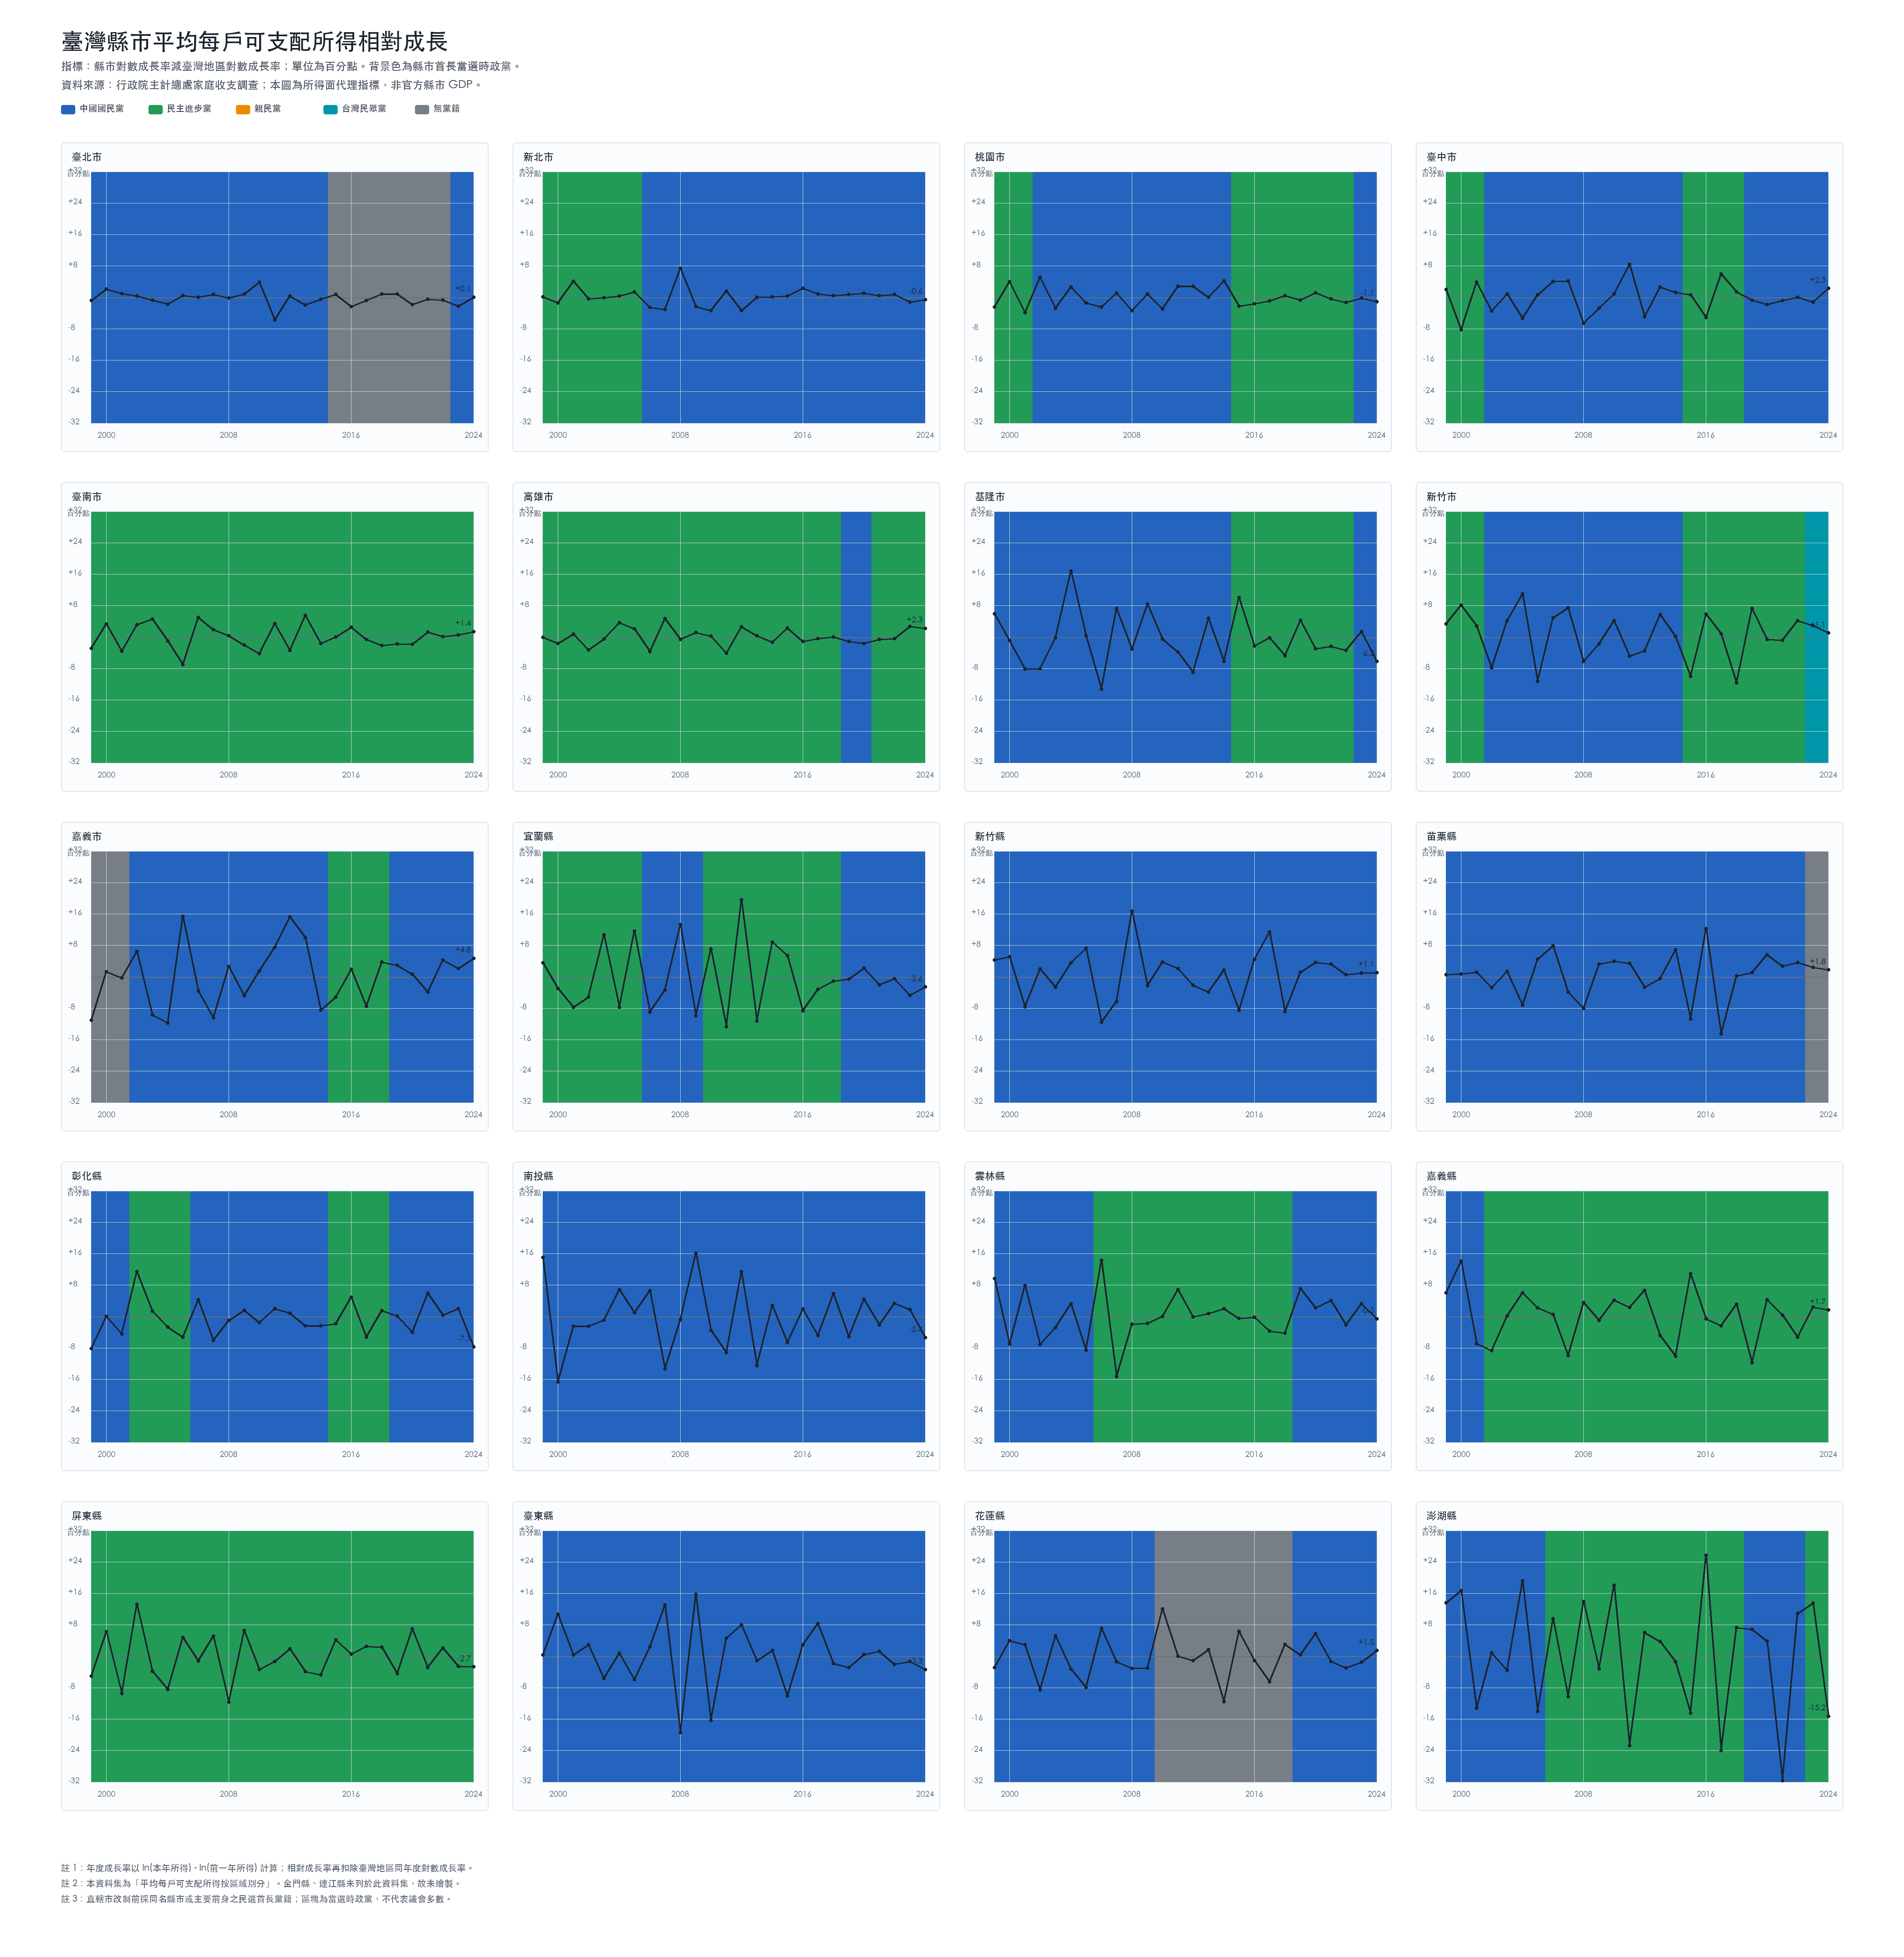

The table this chart was drawn from, first rows:
縣市, 年度, 可支配所得, 臺灣地區可支配所得, 對數成長率, 全國對數成長率, 相對成長率, 相對成長率百分點, 縣市首長黨籍, 縣市首長黨籍代碼
南投縣, 1999, 858800, 889053, 0.1685, 0.01802, 0.1505, 15.05, 中國國民黨, KMT
南投縣, 2000, 729438, 891445, -0.1633, 0.002687, -0.1659, -16.59, 中國國民黨, KMT
南投縣, 2001, 694028, 868651, -0.04976, -0.0259, -0.02386, -2.386, 中國國民黨, KMT
南投縣, 2002, 683359, 875919, -0.01549, 0.008332, -0.02382, -2.382, 中國國民黨, KMT
南投縣, 2003, 681544, 881662, -0.00266, 0.006535, -0.009195, -0.9195, 中國國民黨, KMT
南投縣, 2004, 738359, 891249, 0.08007, 0.01082, 0.06925, 6.925, 中國國民黨, KMT
南投縣, 2005, 748483, 894574, 0.01362, 0.003724, 0.009895, 0.9895, 中國國民黨, KMT
南投縣, 2006, 815573, 913092, 0.08584, 0.02049, 0.06535, 6.535, 中國國民黨, KMT
南投縣, 2007, 722209, 923874, -0.1216, 0.01174, -0.1333, -13.33, 中國國民黨, KMT
南投縣, 2008, 708936, 913687, -0.01855, -0.01109, -0.007462, -0.7462, 中國國民黨, KMT
南投縣, 2009, 808713, 887605, 0.1317, -0.02896, 0.1606, 16.06, 中國國民黨, KMT
南投縣, 2010, 782905, 889353, -0.03243, 0.001967, -0.0344, -3.44, 中國國民黨, KMT
南投縣, 2011, 729037, 907988, -0.07129, 0.02074, -0.09202, -9.202, 中國國民黨, KMT
南投縣, 2012, 831790, 923584, 0.1319, 0.01703, 0.1148, 11.48, 中國國民黨, KMT
南投縣, 2013, 748930, 942208, -0.1049, 0.01996, -0.1249, -12.49, 中國國民黨, KMT
南投縣, 2014, 782566, 956849, 0.04393, 0.01542, 0.02851, 2.851, 中國國民黨, KMT
南投縣, 2015, 738754, 964895, -0.05761, 0.008374, -0.06599, -6.599, 中國國民黨, KMT
南投縣, 2016, 775270, 993115, 0.04825, 0.02883, 0.01942, 1.942, 中國國民黨, KMT
南投縣, 2017, 758388, 1018941, -0.02202, 0.02567, -0.04769, -4.769, 中國國民黨, KMT
南投縣, 2018, 817442, 1036304, 0.07498, 0.0169, 0.05809, 5.809, 中國國民黨, KMT
南投縣, 2019, 794051, 1059731, -0.02903, 0.02235, -0.05139, -5.139, 中國國民黨, KMT
南投縣, 2020, 845536, 1079648, 0.06282, 0.01862, 0.0442, 4.42, 中國國民黨, KMT
南投縣, 2021, 836060, 1090554, -0.01127, 0.01005, -0.02132, -2.132, 中國國民黨, KMT
南投縣, 2022, 878953, 1108569, 0.05003, 0.01638, 0.03365, 3.365, 中國國民黨, KMT
南投縣, 2023, 918211, 1136708, 0.0437, 0.02507, 0.01863, 1.863, 中國國民黨, KMT
南投縣, 2024, 892163, 1165206, -0.02878, 0.02476, -0.05354, -5.354, 中國國民黨, KMT
嘉義市, 1999, 796358, 889053, -0.09242, 0.01802, -0.1104, -11.04, 無黨籍, IND
嘉義市, 2000, 808703, 891445, 0.01538, 0.002687, 0.0127, 1.27, 無黨籍, IND
嘉義市, 2001, 785582, 868651, -0.02901, -0.0259, -0.003105, -0.3105, 無黨籍, IND
嘉義市, 2002, 845388, 875919, 0.07337, 0.008332, 0.06504, 6.504, 中國國民黨, KMT
嘉義市, 2003, 772203, 881662, -0.09055, 0.006535, -0.09708, -9.708, 中國國民黨, KMT
嘉義市, 2004, 694118, 891249, -0.1066, 0.01082, -0.1174, -11.74, 中國國民黨, KMT
嘉義市, 2005, 812886, 894574, 0.1579, 0.003724, 0.1542, 15.42, 中國國民黨, KMT
嘉義市, 2006, 800693, 913092, -0.01511, 0.02049, -0.0356, -3.56, 中國國民黨, KMT
嘉義市, 2007, 730039, 923874, -0.09238, 0.01174, -0.1041, -10.41, 中國國民黨, KMT
嘉義市, 2008, 741393, 913687, 0.01543, -0.01109, 0.02652, 2.652, 中國國民黨, KMT
嘉義市, 2009, 686637, 887605, -0.07673, -0.02896, -0.04776, -4.776, 中國國民黨, KMT
嘉義市, 2010, 698454, 889353, 0.01706, 0.001967, 0.0151, 1.51, 中國國民黨, KMT
嘉義市, 2011, 768315, 907988, 0.09533, 0.02074, 0.07459, 7.459, 中國國民黨, KMT
嘉義市, 2012, 910601, 923584, 0.1699, 0.01703, 0.1529, 15.29, 中國國民黨, KMT
嘉義市, 2013, 1026305, 942208, 0.1196, 0.01996, 0.09965, 9.965, 中國國民黨, KMT
嘉義市, 2014, 958377, 956849, -0.06848, 0.01542, -0.0839, -8.39, 中國國民黨, KMT
嘉義市, 2015, 917788, 964895, -0.04327, 0.008374, -0.05165, -5.165, 民主進步黨, DPP
嘉義市, 2016, 962456, 993115, 0.04752, 0.02883, 0.01869, 1.869, 民主進步黨, DPP
嘉義市, 2017, 915716, 1018941, -0.04978, 0.02567, -0.07545, -7.545, 民主進步黨, DPP
嘉義市, 2018, 967662, 1036304, 0.05518, 0.0169, 0.03828, 3.828, 民主進步黨, DPP
嘉義市, 2019, 1019459, 1059731, 0.05214, 0.02235, 0.02979, 2.979, 中國國民黨, KMT
嘉義市, 2020, 1045590, 1079648, 0.02531, 0.01862, 0.006689, 0.6689, 中國國民黨, KMT
嘉義市, 2021, 1015672, 1090554, -0.02903, 0.01005, -0.03908, -3.908, 中國國民黨, KMT
嘉義市, 2022, 1077735, 1108569, 0.05931, 0.01638, 0.04293, 4.293, 中國國民黨, KMT
嘉義市, 2023, 1128593, 1136708, 0.04611, 0.02507, 0.02104, 2.104, 中國國民黨, KMT
嘉義市, 2024, 1213216, 1165206, 0.0723, 0.02476, 0.04754, 4.754, 中國國民黨, KMT
嘉義縣, 1999, 628540, 889053, 0.07868, 0.01802, 0.06066, 6.066, 中國國民黨, KMT
嘉義縣, 2000, 725986, 891445, 0.1441, 0.002687, 0.1414, 14.14, 中國國民黨, KMT
嘉義縣, 2001, 660383, 868651, -0.09471, -0.0259, -0.06881, -6.881, 中國國民黨, KMT
嘉義縣, 2002, 611036, 875919, -0.07766, 0.008332, -0.086, -8.6, 民主進步黨, DPP
嘉義縣, 2003, 615943, 881662, 0.007999, 0.006535, 0.001463, 0.1463, 民主進步黨, DPP
嘉義縣, 2004, 661697, 891249, 0.07165, 0.01082, 0.06084, 6.084, 民主進步黨, DPP
嘉義縣, 2005, 679081, 894574, 0.02593, 0.003724, 0.02221, 2.221, 民主進步黨, DPP
嘉義縣, 2006, 697288, 913092, 0.02646, 0.02049, 0.005969, 0.5969, 民主進步黨, DPP
... 460 more rows
